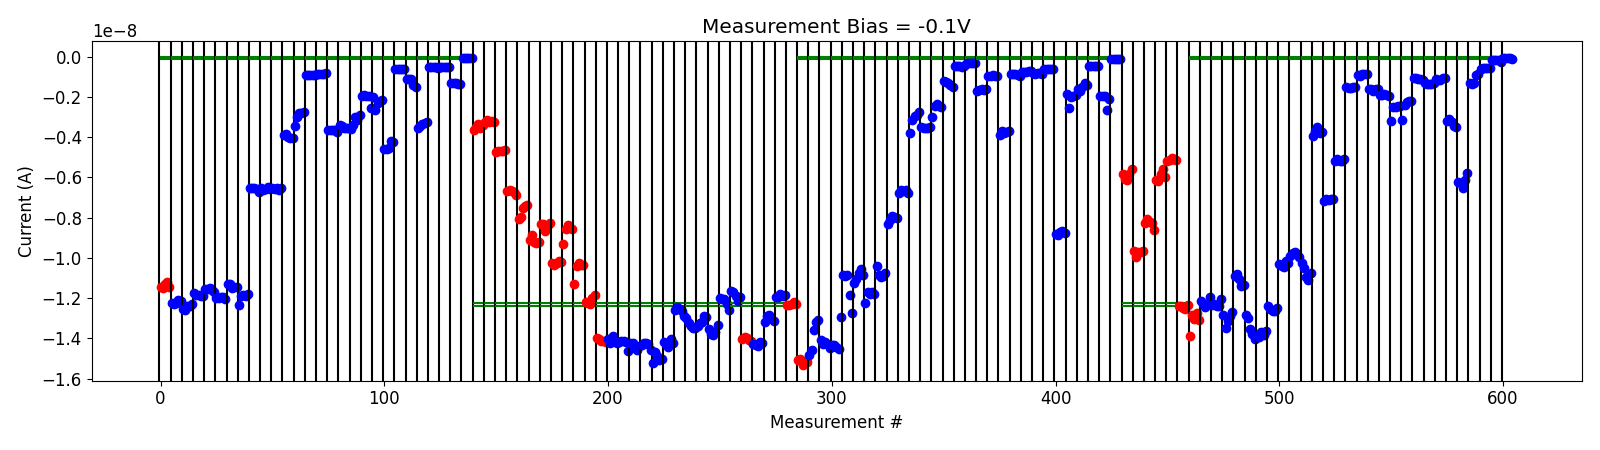

Data behind this chart, as committed beside it:
# pulse_v, pulse_width, num_applied, meas_v, i_0, i_1, i_2, i_3, i_4
-5.000000000000000000e-01, 4.999999999999999774e-07, 1.000000000000000000e+03, -1.000000000000000056e-01, -1.387550490000000064e-08, -1.283915640000000025e-08, -1.302335000000000094e-08, -1.274526659999999992e-08, -1.306631239999999966e-08
-5.000000000000000000e-01, 4.999999999999999774e-07, 1.000000000000000000e+03, -1.000000000000000056e-01, -1.214272540000000174e-08, -1.229705150000000073e-08, -1.244768000000000059e-08, -1.231459040000000154e-08, -1.196056580000000092e-08
-1.000000000000000000e+00, 4.999999999999999774e-07, 1.000000000000000000e+03, -1.000000000000000056e-01, -1.236398069999999954e-08, -1.230568030000000014e-08, -1.239876329999999971e-08, -1.237860270000000193e-08, -1.204315580000000074e-08
-1.500000000000000000e+00, 4.999999999999999774e-07, 1.000000000000000000e+03, -1.000000000000000056e-01, -1.284922090000000071e-08, -1.346617369999999874e-08, -1.312123290000000029e-08, -1.289332160000000164e-08, -1.269694260000000103e-08
-2.000000000000000000e+00, 4.999999999999999774e-07, 1.000000000000000000e+03, -1.000000000000000056e-01, -1.092276290000000013e-08, -1.080538000000000017e-08, -1.104337590000000073e-08, -1.137250429999999948e-08, -1.135636550000000161e-08
-2.500000000000000000e+00, 4.999999999999999774e-07, 1.000000000000000000e+03, -1.000000000000000056e-01, -1.282165760000000064e-08, -1.299663309999999936e-08, -1.351203020000000019e-08, -1.378982100000000058e-08, -1.402386370000000159e-08
-3.000000000000000000e+00, 4.999999999999999774e-07, 1.000000000000000000e+03, -1.000000000000000056e-01, -1.383603790000000111e-08, -1.393504370000000107e-08, -1.366372010000000090e-08, -1.384062649999999972e-08, -1.361112390000000004e-08
-3.500000000000000000e+00, 4.999999999999999774e-07, 1.000000000000000000e+03, -1.000000000000000056e-01, -1.238538500000000003e-08, -1.256144540000000048e-08, -1.263453560000000117e-08, -1.263320629999999929e-08, -1.248816839999999980e-08
-4.000000000000000000e+00, 4.999999999999999774e-07, 1.000000000000000000e+03, -1.000000000000000056e-01, -1.031365649999999861e-08, -1.041040739999999941e-08, -1.045759859999999951e-08, -1.015543199999999935e-08, -1.025843829999999904e-08
-4.500000000000000000e+00, 4.999999999999999774e-07, 1.000000000000000000e+03, -1.000000000000000056e-01, -9.924464200000000794e-09, -9.743332139999999295e-09, -9.708385449999999597e-09, -9.829347140000000678e-09, -9.964773830000000426e-09
-5.000000000000000000e+00, 4.999999999999999774e-07, 1.000000000000000000e+03, -1.000000000000000056e-01, -1.024077160000000050e-08, -1.052296249999999896e-08, -1.097438260000000073e-08, -1.107552950000000161e-08, -1.074246400000000018e-08
-5.500000000000000000e+00, 4.999999999999999774e-07, 1.000000000000000000e+03, -1.000000000000000056e-01, -3.946624204999999774e-09, -3.703896245000000126e-09, -3.489944935000000215e-09, -3.808732915000000204e-09, -3.744883899999999999e-09
-5.500000000000000000e+00, 4.999999999999999774e-07, 1.000000000000000000e+03, -1.000000000000000056e-01, -7.157740099999999346e-09, -7.061705950000000372e-09, -7.101992099999999633e-09, -7.088761599999999924e-09, -7.097137850000000720e-09
-6.000000000000000000e+00, 4.999999999999999774e-07, 1.000000000000000000e+03, -1.000000000000000056e-01, -5.207403950000000461e-09, -5.079823599999999845e-09, -5.205904549999999779e-09, -5.187247299999999812e-09, -5.063764300000000023e-09
-6.500000000000000000e+00, 4.999999999999999774e-07, 1.000000000000000000e+03, -1.000000000000000056e-01, -1.520333919999999948e-09, -1.540173910000000116e-09, -1.538089389999999981e-09, -1.523304970000000119e-09, -1.504964329999999997e-09
-6.500000000000000000e+00, 4.999999999999999774e-07, 1.000000000000000000e+03, -1.000000000000000056e-01, -9.240698849999999993e-10, -9.478497300000000271e-10, -8.770748400000001075e-10, -8.475040900000001453e-10, -8.581443350000000749e-10
-6.500000000000000000e+00, 4.999999999999999774e-07, 1.000000000000000000e+03, -1.000000000000000056e-01, -1.599330840000000121e-09, -1.607194049999999957e-09, -1.704422869999999957e-09, -1.630373829999999924e-09, -1.596317079999999943e-09
-7.000000000000000000e+00, 4.999999999999999774e-07, 1.000000000000000000e+03, -1.000000000000000056e-01, -1.917503219999999916e-09, -1.908570540000000086e-09, -1.858167450000000226e-09, -1.908976530000000216e-09, -1.973437740000000025e-09
-7.500000000000000000e+00, 4.999999999999999774e-07, 1.000000000000000000e+03, -1.000000000000000056e-01, -3.196571760000000246e-09, -2.520769640000000229e-09, -2.512945859999999851e-09, -2.478685560000000331e-09, -2.458083080000000335e-09
-8.000000000000000000e+00, 4.999999999999999774e-07, 1.000000000000000000e+03, -1.000000000000000056e-01, -3.154420000000000363e-09, -2.428939340000000048e-09, -2.250712460000000180e-09, -2.204438840000000095e-09, -2.200057639999999775e-09
-8.500000000000000000e+00, 4.999999999999999774e-07, 1.000000000000000000e+03, -1.000000000000000056e-01, -1.052605470000000032e-09, -1.057605830000000067e-09, -1.101452370000000173e-09, -1.096869700000000067e-09, -1.162154689999999969e-09
-8.500000000000000000e+00, 4.999999999999999774e-07, 1.000000000000000000e+03, -1.000000000000000056e-01, -1.338034230000000211e-09, -1.355718009999999974e-09, -1.340844680000000059e-09, -1.340055379999999915e-09, -1.321580510000000101e-09
-9.000000000000000000e+00, 4.999999999999999774e-07, 1.000000000000000000e+03, -1.000000000000000056e-01, -1.139496570000000069e-09, -1.161620630000000083e-09, -1.143784900000000067e-09, -1.059731570000000190e-09, -1.046100639999999890e-09
-9.500000000000000000e+00, 4.999999999999999774e-07, 1.000000000000000000e+03, -1.000000000000000056e-01, -3.206349969999999863e-09, -3.123300270000000333e-09, -3.265045360000000021e-09, -3.470416630000000183e-09, -3.488161009999999824e-09
-1.000000000000000000e+01, 4.999999999999999774e-07, 1.000000000000000000e+03, -1.000000000000000056e-01, -6.253445050000000231e-09, -6.277000099999999759e-09, -6.510460249999999536e-09, -6.143694950000000656e-09, -5.792075549999999946e-09
-1.050000000000000000e+01, 4.999999999999999774e-07, 1.000000000000000000e+03, -1.000000000000000056e-01, -1.295534610000000035e-09, -1.349281430000000081e-09, -1.298046629999999960e-09, -8.944640029999999967e-10, -8.572818920000000953e-10
-1.050000000000000000e+01, 4.999999999999999774e-07, 1.000000000000000000e+03, -1.000000000000000056e-01, -6.121274100000000787e-10, -5.670296200000000187e-10, -5.489248150000000488e-10, -5.557461449999999591e-10, -5.633503300000000468e-10
-1.100000000000000000e+01, 4.999999999999999774e-07, 1.000000000000000000e+03, -1.000000000000000056e-01, -1.668825140000000131e-10, -1.705383410000000051e-10, -1.703374300000000060e-10, -1.733632389999999985e-10, -2.875060640000000262e-10
-1.100000000000000000e+01, 4.999999999999999774e-07, 1.000000000000000000e+03, -1.000000000000000056e-01, -9.175792550000000929e-11, -9.513715250000000143e-11, -9.423797500000000306e-11, -9.438505400000001078e-11, -9.725791700000001447e-11
